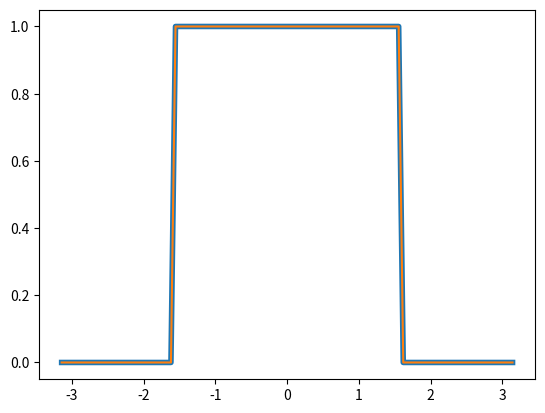

This figure's Python source: (Note: this script raises an exception after producing the figure.)
import numpy as np
import matplotlib.pyplot as plt
import pandas as pd
import seaborn as sns

from matplotlib import cm
from matplotlib.ticker import LinearLocator
from matplotlib.animation import FuncAnimation


def taylors_method(f, a, b, N, alpha):
  h = (b -a)/N
  Y = [(a, alpha)]
  for i in range (1, N + 1):
    Y += [(a + i * h, Y[-1][1] + h * f(Y[-1][0], Y[-1][1]))]
  return Y

def midpoint_method(f, a, b, N, alpha):
  h = (b -a)/N
  Y = [(a, alpha), (a + h, alpha + h * f(a, alpha))]
  for i in range (2, N + 1):
    Y += [(a + i * h, Y[-2][1] + 2 * h * f(Y[-1][0], Y[-1][1]))]
  return Y

def runge_kutta2(f, a, b, N, w):
  h = (b - a) / N
  Y = [(a, w)]
  for i in range(1, N + 1):
    K1 = h * f(a + (i - 1) * h, Y[-1][1])
    K2 = h * f(a + i * h, Y[-1][1] + K1)
    Y += [(a + i * h, Y[-1][1] + (K1 + K2) / 2)]
  return Y

def runge_kutta4(f, a, b, w, h = 0.1, N = None):
  if N is not None:
    h = (b - a) / N
  else:
    N = round((b - a) / h)
  t, Y = [a], [w]
  for i in range(1, N + 1):
    K1 = h * f(t[-1], Y[-1])
    K2 = h * f(t[-1] + 0.5 * h, Y[-1] + K1 / 2)
    K3 = h * f(t[-1] + 0.5 * h, Y[-1] + K2 / 2)
    K4 = h * f(t[-1] + h, Y[-1] + K3)
    Y += [Y[-1] + (K1 + 2 * K2 + 2 * K3 + K4) / 6]
    t += [t[-1] + h]
  return t, Y

def runge_kutta4step(f, t, w, h = 0.1):
  K1 = h * f(t, w)
  K2 = h * f(t + 0.5 * h, w + K1 / 2)
  K3 = h * f(t + 0.5 * h, w + K2 / 2)
  K4 = h * f(t + h, w + K3)
  return [t + h], [w + (K1 + 2 * K2 + 2 * K3 + K4) / 6]

def taylor_step(f, t, w, h = 0.1):
  return [t + h], [w + h * f(t, w)]

def setAdvection(k, dx):
    def advection(t, u):
        ux = derivative(u, dx)
        return k * ux 
    return advection

def setLaxWendroff(k, dx):
    def laxWendroff(t, u):
        u = np.array(u)
        ux = derivativePeriodic(u, dx)
        secondTerm = dt / dx ** 2 / 2 * (
            np.concatenate(([(u[1] - 2 * u[0] + u[-2])], 
                (u[2:] - 2 * u[1: -1] + u[:-2]), [(u[1] - 2 * u[0] + u[-2])]))
                )
        return - k * ux + k ** 2 * secondTerm
    return laxWendroff

def setAdvectionPeriodic(k, dx):
    def advection(t, u):
        ux = derivativePeriodic(u, dx)
        return k * ux 
    return advection

def setAdvectionUpwindPeriodic(k, dx):
    def advection(t, u):
        ux = derivativeUpwindPeriodic(u, dx)
        return k * ux 
    return advection

def setHeat(k, dx):
    def heat(t, u):
        uxx = derivative(derivative(u, dx), dx)
        return k * uxx
    return heat

def setWave(k, dx):
    def wave(t, U):
        uxx = derivative(derivative(U[0], dx), dx)
        return np.array([U[1], 1 / k * uxx])
    return wave

def setWavePeriodic(k, dx):
    def wave(t, U):
        q1 = U[0]
        q2 = U[1]
        dq1 = derivative(q1, dx)
        dq2 = derivative(q2, dx)
        dq2[0] = (q2[1] + q1[1]) * .5 / dx
        dq1[-1] = (-q2[-2] - q1[-2]) * .5 / dx
        return np.array([k * dq1, - k * dq2])
    return wave

def setWavePeriodic2D(k, dx, dy):
    def wave(t, U):
        uxx = xDerivativePeriodic(xDerivativePeriodic(U[0], dx), dx)
        uyy = yDerivativePeriodic(yDerivativePeriodic(U[0], dy), dy)
        return np.array([U[1], k * (uxx + uyy)])
    return wave

def derivative(fx, h):
    fx = np.array(fx)
    return np.concatenate(([(-3 * fx[0] + 4 * fx[1] - fx[2]) * .5 / h], 
        (fx[2:] - fx[:-2]) * .5 / h, [(3 * fx[-1] - 4 * fx[-2] + fx[-3]) * .5 / h]))

def derivativeUpwind(fx, h):
    fx = np.array(fx)
    return np.concatenate(([(-3 * fx[0] + 4 * fx[1] - fx[2]) * .5 / h], 
        (fx[2:] - fx[:-2]) * .5 / h, [(3 * fx[-1] - 4 * fx[-2] + fx[-3]) * .5 / h]))

def derivativePeriodic(fx, h):
    fx = np.array(fx)
    return np.concatenate(([(fx[1] - fx[-2]) * .5 / h], 
        (fx[2:] - fx[:-2]) * .5 / h, [(fx[1] - fx[-2]) * .5 / h]))

def derivativeUpwindPeriodic(fx, h):
    fx = np.array(fx)
    return np.concatenate((
        (fx[1:] - fx[:-1]) / h, [(fx[1] - fx[0]) / h]))

def xDerivativePeriodic(fx, h):
    fx = np.array(fx)
    return np.concatenate((np.array([(fx[1,:] - fx[-2,:]) * .5 / h]), 
        (fx[2:,:] - fx[:-2,:]) * .5 / h, np.array([(fx[1,:] - fx[-2,:]) * .5 / h])))

def yDerivativePeriodic(fx, h):
    fx = np.array(fx)
    #print(np.array([(fx[:,1] - fx[:,:-2]) * .5 / h]).T)
    return np.concatenate((np.array([(fx[:,1] - fx[:,-2]) * .5 / h]).T, 
        (fx[:,2:] - fx[:,:-2]) * .5 / h, np.array([(fx[:,1] - fx[:,-2]) * .5 / h]).T),
        axis = 1)

def derivative2(fx, h):
    fx = np.array(fx)
    return np.concatenate(([(fx[-1] - 2 * fx[0] + fx[1]) / h**2], 
        (fx[2:] - 2 * fx[1:-1] + fx[:-2]) / h**2, [(fx[-2] - 2 * fx[-1] + fx[0]) / h**2]))

def evolvePde(F, u0, x, ti, tf, dt):
    t = [ti]
    solution = [u0]
    while t[-1] <= tf:
        ti, y = runge_kutta4step(F, t[-1], solution[-1], dt)
        solution += y
        t += ti
    return np.array(solution), np.array(t)

def evolvePdeEuler(F, u0, x, ti, tf, dt):
    t = [ti]
    solution = [u0]
    while t[-1] <= tf:
        ti, y = taylor_step(F, t[-1], solution[-1], dt)
        solution += y
        t += ti
    return np.array(solution), np.array(t)

x = np.linspace(- np.pi, np.pi, 100)
dx = x[1] - x[0]
dt = dx
fx = 1 * (x > -np.pi/2) * (x < np.pi/ 2) #np.sin(x) * np.cos(x / 2) ** 8

advecEquation = setAdvectionUpwindPeriodic(1, dx)

solution, t = evolvePdeEuler(advecEquation, fx, x, 0, 2 * np.pi, dt)

fig, ax = plt.subplots(1)
ax.plot(x, solution[-1], lw = 4)
ax.plot(x, fx)
fig.savefig("figs/eulerdx.pdf")

x = np.linspace(- np.pi, np.pi, 100)
dx = x[1] - x[0]
dt = 0.8 * dx
fx = 1 * (x > -np.pi/2) * (x < np.pi/ 2) #np.sin(x) * np.cos(x / 2) ** 8

advecEquation = setAdvectionUpwindPeriodic(1, dx)

eulerSolution, t = evolvePdeEuler(advecEquation, fx, x, 0, 2 * np.pi, dt)

fig, ax = plt.subplots(1)
ax.plot(x, eulerSolution[-1], lw = 4)
ax.plot(x, fx)
fig.savefig("figs/euler.8dx.pdf")

x = np.linspace(- np.pi, np.pi, 100)
dx = x[1] - x[0]
dt = dx * 0.8
fx = 1 * (x > -np.pi/2) * (x < np.pi/ 2) #np.sin(x) * np.cos(x / 2) ** 8

advecEquation = setLaxWendroff(1, dx)

solution, t = evolvePdeEuler(advecEquation, fx, x, 0, 2 * np.pi, dt)

fig, ax = plt.subplots(2)
ax[0].plot(x, solution[-1], lw = 4, label = "Lax-Wendroff")
ax[0].plot(x, fx, label = "Exact")
ax[0].legend()

ax[1].plot(x, solution[-1], lw = 4, label = "Lax-Wendroff")
ax[1].plot(x, eulerSolution[-1], label = "upwind-Euler")
ax[1].legend()
fig.savefig("figs/laxWendroff.pdf")


quit()


fps = 1000
                                                                                
fig, ax = plt.subplots(1)                         
                                                                                
ax.set_ylim(-1.6, 1.6);                                                             
                                                                                
def update(frame, solution, ax):                                              
    ax.clear()
    ax.set_ylim(-2, 2);                                                             
    ax.plot(x, solution[frame])
                                                                                
ax.plot(x, solution[0])
                                                                                
ani = FuncAnimation(fig, update, len(t), fargs=(solution, ax),                
                    interval=1000/fps)                                          
plt.show()  
quit()

fig, ax = plt.subplots(1)
ax.plot(x, solution[0])
ax.plot(x, solution[10000])
#ax.plot(x, solution[48000])
ax.plot(x, solution[50000])
#ax.plot(x, solution[50000])
fig.savefig("waveStepsPeriodic.pdf")

fig, ax = plt.subplots(subplot_kw={"projection": "3d"})

X, Y = np.meshgrid(x, t)

surf = ax.plot_surface(X, Y, solution, cmap=cm.coolwarm,
                       linewidth=0, antialiased=False)

ax.zaxis.set_major_locator(LinearLocator(10))
ax.zaxis.set_major_formatter('{x:.02f}')

fig.colorbar(surf, shrink=0.5, aspect=5)
#plt.show()
fig.savefig("waveEqPeriodic.pdf")
